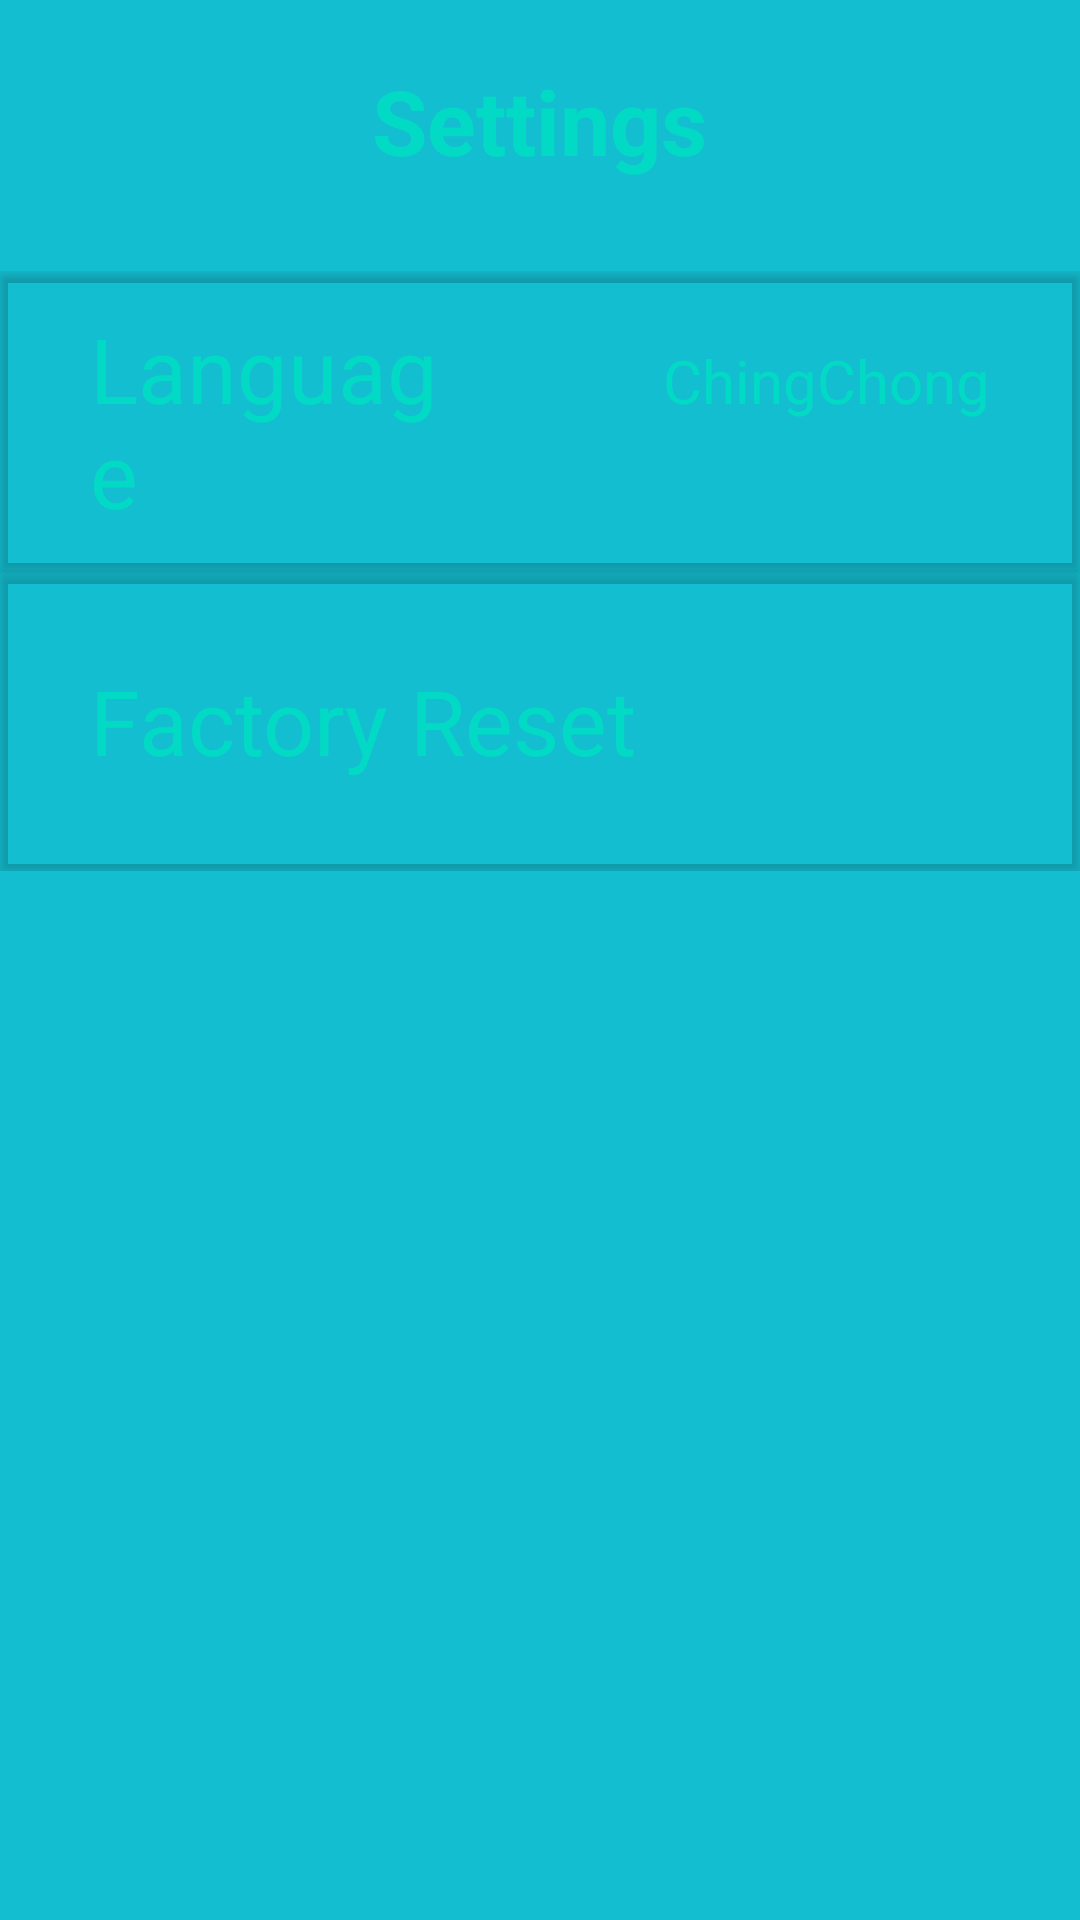

Android layout source for this screen:
<!-- AndroidManifest.xml: application theme AppTheme -->
<!-- res/layout/fragment_settings.xml -->
<?xml version="1.0" encoding="utf-8"?>
<LinearLayout xmlns:android="http://schemas.android.com/apk/res/android"
    xmlns:tools="http://schemas.android.com/tools"
    android:layout_width="match_parent"
    android:layout_height="match_parent"
    xmlns:app="http://schemas.android.com/apk/res-auto"
    android:background="#14BED1"
    tools:context=".Settings"
    android:orientation="vertical">
    <TextView
        android:layout_width="wrap_content"
        android:layout_height="wrap_content"
        android:layout_gravity="center"
        android:layout_margin="20dp"
        android:text="Settings"
        android:textColor="@color/colorAccent"
        android:textSize="30dp"
        android:textStyle="bold" />
    <ScrollView
        android:layout_width="match_parent"
        android:layout_height="400dp"
        android:layout_marginTop="10dp">

        <LinearLayout
            android:layout_width="match_parent"
            android:layout_height="wrap_content"
            android:orientation="vertical">

            <androidx.cardview.widget.CardView
                android:id="@+id/LanguageID"
                android:layout_height="100dp"
                android:layout_width="match_parent"
                app:cardBackgroundColor="@color/MainColor"
                android:foreground="?android:attr/selectableItemBackground"
                android:clickable="true"
                >

                <LinearLayout
                    android:layout_width="match_parent"
                    android:layout_height="wrap_content"
                    android:orientation="horizontal"
                    android:layout_gravity="center_vertical"
                    android:weightSum="2"
                    >
                    <TextView
                        android:id="@+id/lblLanguage"
                        android:layout_width="wrap_content"
                        android:layout_height="wrap_content"
                        android:text="Language"
                        android:textSize="30sp"
                        android:textColor="@color/colorAccent"
                        android:layout_marginHorizontal="30dp"
                        android:layout_weight="2"/>
                    <TextView
                        android:id="@+id/lblSelectedLanguage"
                        android:layout_width="wrap_content"
                        android:layout_height="wrap_content"
                        android:text="ChingChong"
                        android:textColor="@color/colorAccent"
                        android:textSize="20sp"
                        android:layout_marginHorizontal="30dp"

                        />
                </LinearLayout>


            </androidx.cardview.widget.CardView>
            <androidx.cardview.widget.CardView
                android:id="@+id/FactoryReset"
                android:layout_height="100dp"
                android:layout_width="match_parent"
                app:cardBackgroundColor="@color/MainColor"
                android:foreground="?android:attr/selectableItemBackground"
                android:clickable="true"
                >

                <LinearLayout
                    android:layout_width="match_parent"
                    android:layout_height="wrap_content"
                    android:orientation="horizontal"
                    android:layout_gravity="center_vertical"
                    android:weightSum="2"
                    >
                    <TextView
                        android:id="@+id/lblFactoryReset"
                        android:layout_width="match_parent"
                        android:layout_height="wrap_content"
                        android:text="Factory Reset"
                        android:textSize="30sp"
                        android:layout_marginHorizontal="30dp"
                        android:textColor="@color/colorAccent"
                        android:layout_weight="1"
                        android:drawableRight="@drawable/ic_info_outline_darkblue_24dp"/>

                </LinearLayout>


            </androidx.cardview.widget.CardView>


        </LinearLayout>
    </ScrollView>
</LinearLayout>
<!-- resources referenced by this layout -->
<resources>
  <style name="AppTheme" parent="Theme.AppCompat.Light.NoActionBar">
          
          <item name="colorPrimary">@color/colorPrimary</item>
          <item name="colorPrimaryDark">@color/colorPrimaryDark</item>
          <item name="colorAccent">@color/colorAccent</item>
      </style>
  <!-- not gathered from this repository: default colours our renderer supplied (Android Studio template values) -->
  <color name="colorPrimary">#FF6200EE</color>
  <color name="colorPrimaryDark">#FF3700B3</color>
  <color name="colorAccent">#FF03DAC5</color>
</resources>
